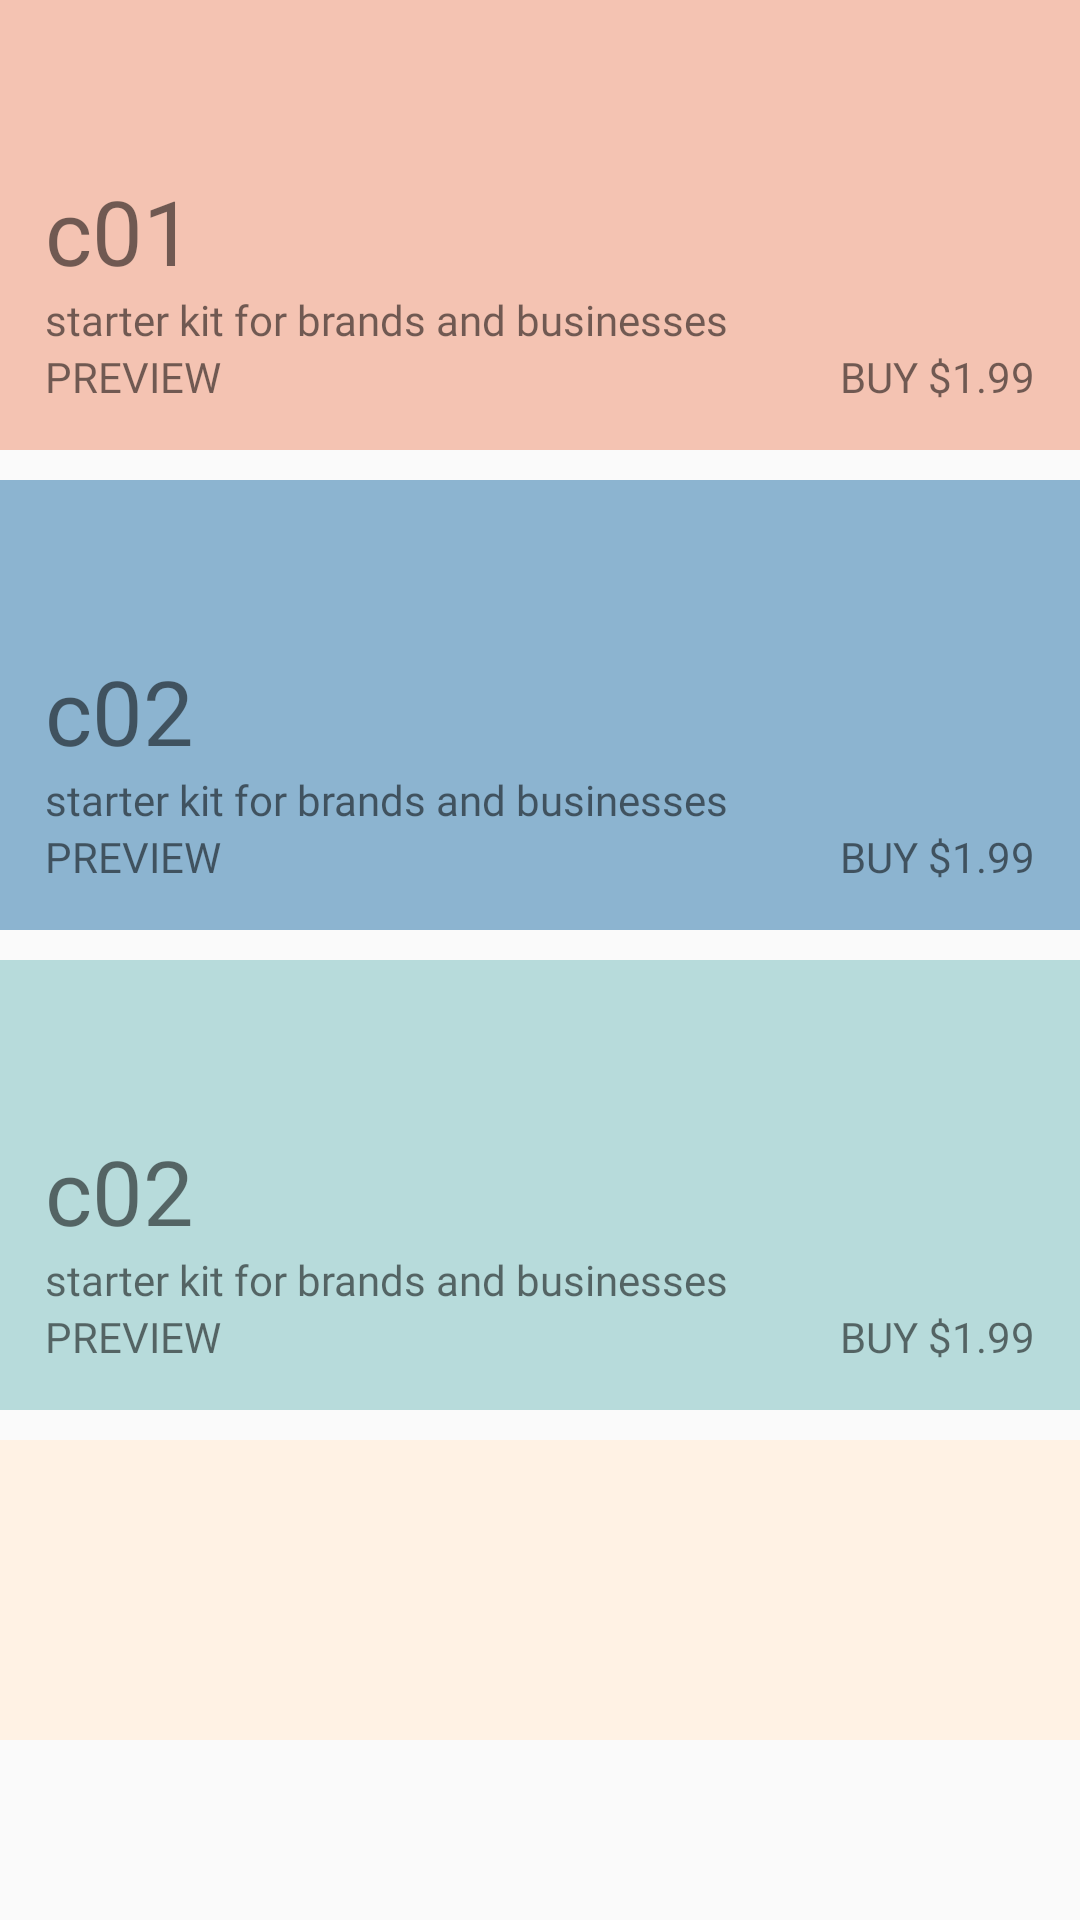

The Android layout XML behind this screen, and the referenced resources:
<!-- AndroidManifest.xml: activity theme AppTheme.NoActionBar -->
<!-- res/layout/fragment_starter_kits.xml -->
<?xml version="1.0" encoding="utf-8"?>
<android.support.constraint.ConstraintLayout
    android:id="@+id/constraint_layout_starter_kits_fragment"
    xmlns:android="http://schemas.android.com/apk/res/android"
    xmlns:tools="http://schemas.android.com/tools"
    android:layout_width="match_parent"
    android:layout_height="match_parent"
    xmlns:app="http://schemas.android.com/apk/res-auto"
    tools:context=".StarterKitsFragment">
    <android.support.constraint.ConstraintLayout
        android:id="@+id/constraint_layout_c01"
        android:layout_width="match_parent"
        android:layout_height="150dp"
        android:background="@color/colorPeach"
        android:padding="15dp">
        <TextView
            android:id="@+id/text_view_c01"
            android:layout_width="wrap_content"
            android:layout_height="wrap_content"
            android:text="@string/c01"
            android:fontFamily="@font/freight_big_w01_bold_regular"
            android:textSize="30dp"
            app:layout_constraintBottom_toTopOf="@id/text_view_c01_starter_kit_for"/>
        <TextView
            android:id="@+id/text_view_c01_preview"
            android:layout_width="wrap_content"
            android:layout_height="wrap_content"
            android:text="@string/preview"
            app:layout_constraintBottom_toBottomOf="parent"
            android:fontFamily="@font/franklingothic_book"/>
        <TextView
            android:id="@+id/text_view_c01_buy"
            android:layout_width="wrap_content"
            android:layout_height="wrap_content"
            android:text="@string/buy"
            app:layout_constraintBottom_toBottomOf="parent"
            app:layout_constraintEnd_toEndOf="parent"
            android:fontFamily="@font/franklingothic_book"/>
        <TextView
            android:id="@+id/text_view_c01_starter_kit_for"
            android:layout_width="wrap_content"
            android:layout_height="wrap_content"
            android:text="@string/starter_kit_for"
            app:layout_constraintBottom_toTopOf="@id/text_view_c01_preview"
            android:fontFamily="@font/freight_big_w01_medium_italic"/>
    </android.support.constraint.ConstraintLayout>
    <android.support.constraint.ConstraintLayout
        android:id="@+id/constraint_layout_c02"
        android:layout_width="match_parent"
        android:layout_height="150dp"
        android:background="@color/colorC02"
        android:padding="15dp"
        android:layout_marginTop="10dp"
        app:layout_constraintTop_toBottomOf="@id/constraint_layout_c01">
        <TextView
            android:id="@+id/text_view_c02"
            android:layout_width="wrap_content"
            android:layout_height="wrap_content"
            android:text="@string/c02"
            android:fontFamily="@font/freight_big_w01_bold_regular"
            android:textSize="30dp"
            app:layout_constraintBottom_toTopOf="@id/text_view_c02_starter_kit_for"/>
        <TextView
            android:id="@+id/text_view_c02_preview"
            android:layout_width="wrap_content"
            android:layout_height="wrap_content"
            android:text="@string/preview"
            app:layout_constraintBottom_toBottomOf="parent"
            android:fontFamily="@font/franklingothic_book"/>
        <TextView
            android:id="@+id/text_view_c02_buy"
            android:layout_width="wrap_content"
            android:layout_height="wrap_content"
            android:text="@string/buy"
            app:layout_constraintBottom_toBottomOf="parent"
            app:layout_constraintEnd_toEndOf="parent"
            android:fontFamily="@font/franklingothic_book"/>
        <TextView
            android:id="@+id/text_view_c02_starter_kit_for"
            android:layout_width="wrap_content"
            android:layout_height="wrap_content"
            android:text="@string/starter_kit_for"
            app:layout_constraintBottom_toTopOf="@id/text_view_c02_preview"
            android:fontFamily="@font/freight_big_w01_medium_italic"/>
    </android.support.constraint.ConstraintLayout>
    <android.support.constraint.ConstraintLayout
        android:id="@+id/constraint_layout_c03"
        android:layout_width="match_parent"
        android:layout_height="150dp"
        android:background="@color/colorC03"
        android:padding="15dp"
        android:layout_marginTop="10dp"
        app:layout_constraintTop_toBottomOf="@id/constraint_layout_c02">
        <TextView
            android:id="@+id/text_view_c03"
            android:layout_width="wrap_content"
            android:layout_height="wrap_content"
            android:text="@string/c02"
            android:fontFamily="@font/freight_big_w01_bold_regular"
            android:textSize="30dp"
            app:layout_constraintBottom_toTopOf="@id/text_view_c03_starter_kit_for"/>
        <TextView
            android:id="@+id/text_view_c03_preview"
            android:layout_width="wrap_content"
            android:layout_height="wrap_content"
            android:text="@string/preview"
            app:layout_constraintBottom_toBottomOf="parent"
            android:fontFamily="@font/franklingothic_book"/>
        <TextView
            android:id="@+id/text_view_c03_buy"
            android:layout_width="wrap_content"
            android:layout_height="wrap_content"
            android:text="@string/buy"
            app:layout_constraintBottom_toBottomOf="parent"
            app:layout_constraintEnd_toEndOf="parent"
            android:fontFamily="@font/franklingothic_book"/>
        <TextView
            android:id="@+id/text_view_c03_starter_kit_for"
            android:layout_width="wrap_content"
            android:layout_height="wrap_content"
            android:text="@string/starter_kit_for"
            app:layout_constraintBottom_toTopOf="@id/text_view_c03_preview"
            android:fontFamily="@font/freight_big_w01_medium_italic"/>
    </android.support.constraint.ConstraintLayout>
    <android.support.constraint.ConstraintLayout
        android:layout_width="match_parent"
        android:layout_height="100dp"
        android:background="@color/colorYellow"
        android:layout_marginTop="10dp"
        app:layout_constraintTop_toBottomOf="@id/constraint_layout_c03"/>
</android.support.constraint.ConstraintLayout>
<!-- resources referenced by this layout -->
<resources>
  <color name="colorC02">#8cb4d0</color>
  <color name="colorC03">#b7dbdb</color>
  <color name="colorPeach">#f4c3b2</color>
  <color name="colorYellow">#fff2e4</color>
  <string name="buy">BUY $1.99</string>
  <string name="c01">c01</string>
  <string name="c02">c02</string>
  <string name="preview">PREVIEW</string>
  <string name="starter_kit_for">starter kit for brands and businesses</string>
  <style name="AppTheme.NoActionBar">
          <item name="windowActionBar">true</item>
          <item name="windowNoTitle">true</item>
      </style>
</resources>
